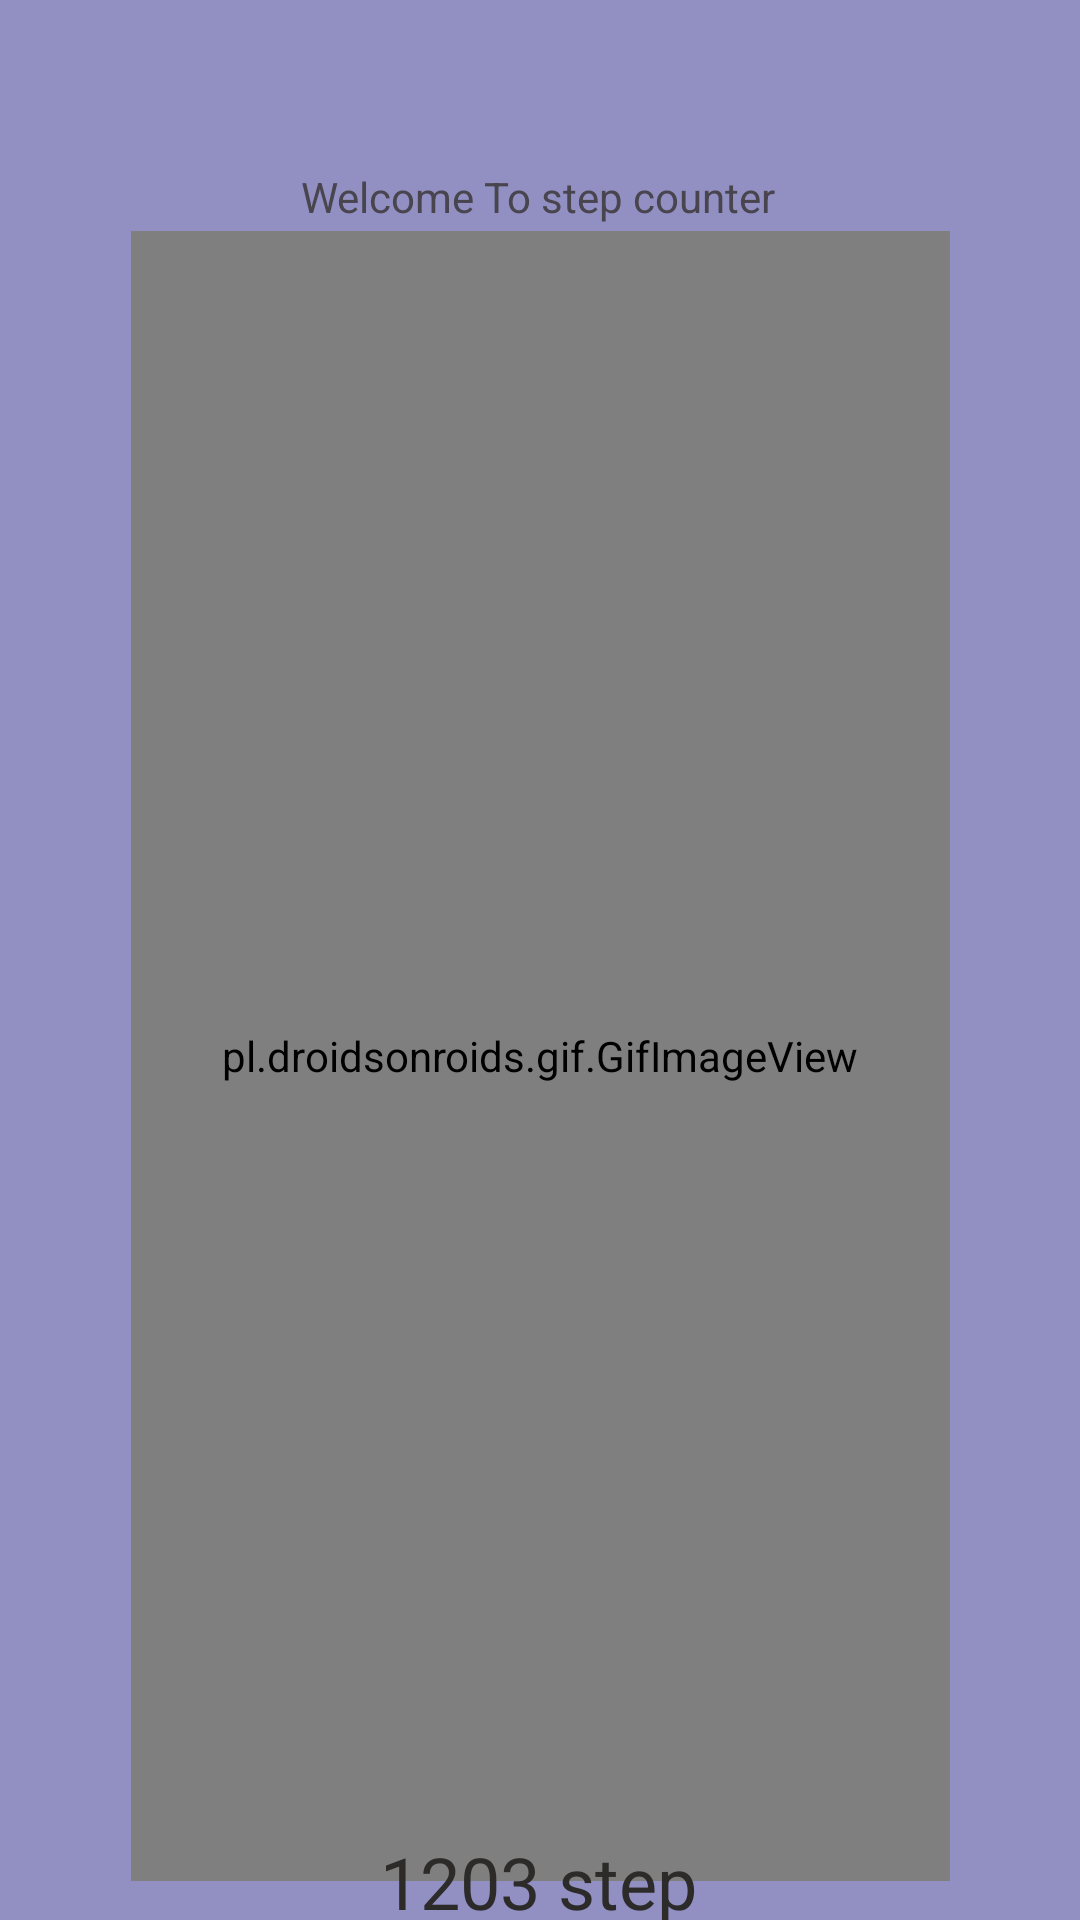

Write the Android layout XML for this screen, with the resource values it uses.
<!-- AndroidManifest.xml: application theme Theme.StepCounterApp -->
<!-- res/layout/fragment_counter.xml -->
<?xml version="1.0" encoding="utf-8"?>
<FrameLayout xmlns:android="http://schemas.android.com/apk/res/android"
    xmlns:app="http://schemas.android.com/apk/res-auto"
    xmlns:tools="http://schemas.android.com/tools"
    android:layout_width="match_parent"
    android:layout_height="match_parent"
    android:background="@color/primary"
    tools:context=".CounterFragment">

    
    <androidx.constraintlayout.widget.ConstraintLayout
        android:layout_width="match_parent"
        android:layout_height="match_parent">

        <TextView
            android:id="@+id/textView2"
            android:layout_width="wrap_content"
            android:layout_height="wrap_content"
            android:layout_marginTop="56dp"
            android:text="Welcome To step counter"
            app:layout_constraintEnd_toEndOf="parent"
            app:layout_constraintHorizontal_bias="0.498"
            app:layout_constraintStart_toStartOf="parent"
            app:layout_constraintTop_toTopOf="parent" />

        <pl.droidsonroids.gif.GifImageView
            android:id="@+id/gifImageView"
            android:layout_width="273dp"
            android:layout_height="550dp"

            android:src="@drawable/image_processing20220228_3480_1fb5spx"
            app:layout_constraintBottom_toBottomOf="parent"
            app:layout_constraintEnd_toEndOf="parent"
            app:layout_constraintStart_toStartOf="parent"
            app:layout_constraintTop_toBottomOf="@+id/textView2"
            app:layout_constraintVertical_bias="0.141" />

        <TextView
            android:id="@+id/steps"
            android:layout_width="wrap_content"
            android:layout_height="wrap_content"
            android:layout_marginTop="536dp"
            android:text="1203 step"
            android:textColor="#2C2B2A"
            android:textSize="24sp"
            app:layout_constraintBottom_toBottomOf="parent"
            app:layout_constraintEnd_toEndOf="parent"
            app:layout_constraintHorizontal_bias="0.498"
            app:layout_constraintStart_toStartOf="parent"
            app:layout_constraintTop_toBottomOf="@+id/textView2"
            app:layout_constraintVertical_bias="0.0"
            tools:textStyle="bold" />
    </androidx.constraintlayout.widget.ConstraintLayout>

</FrameLayout>
<!-- resources referenced by this layout -->
<resources>
  <color name="primary">#9290C3</color>
  <!-- drawable image_processing20220228_3480_1fb5spx: gif bitmap (drawable, 51521 bytes) -->
  <style name="Theme.StepCounterApp" parent="Base.Theme.StepCounterApp" />
  <style name="Base.Theme.StepCounterApp" parent="Theme.Material3.DayNight.NoActionBar">
          
          
      </style>
</resources>
